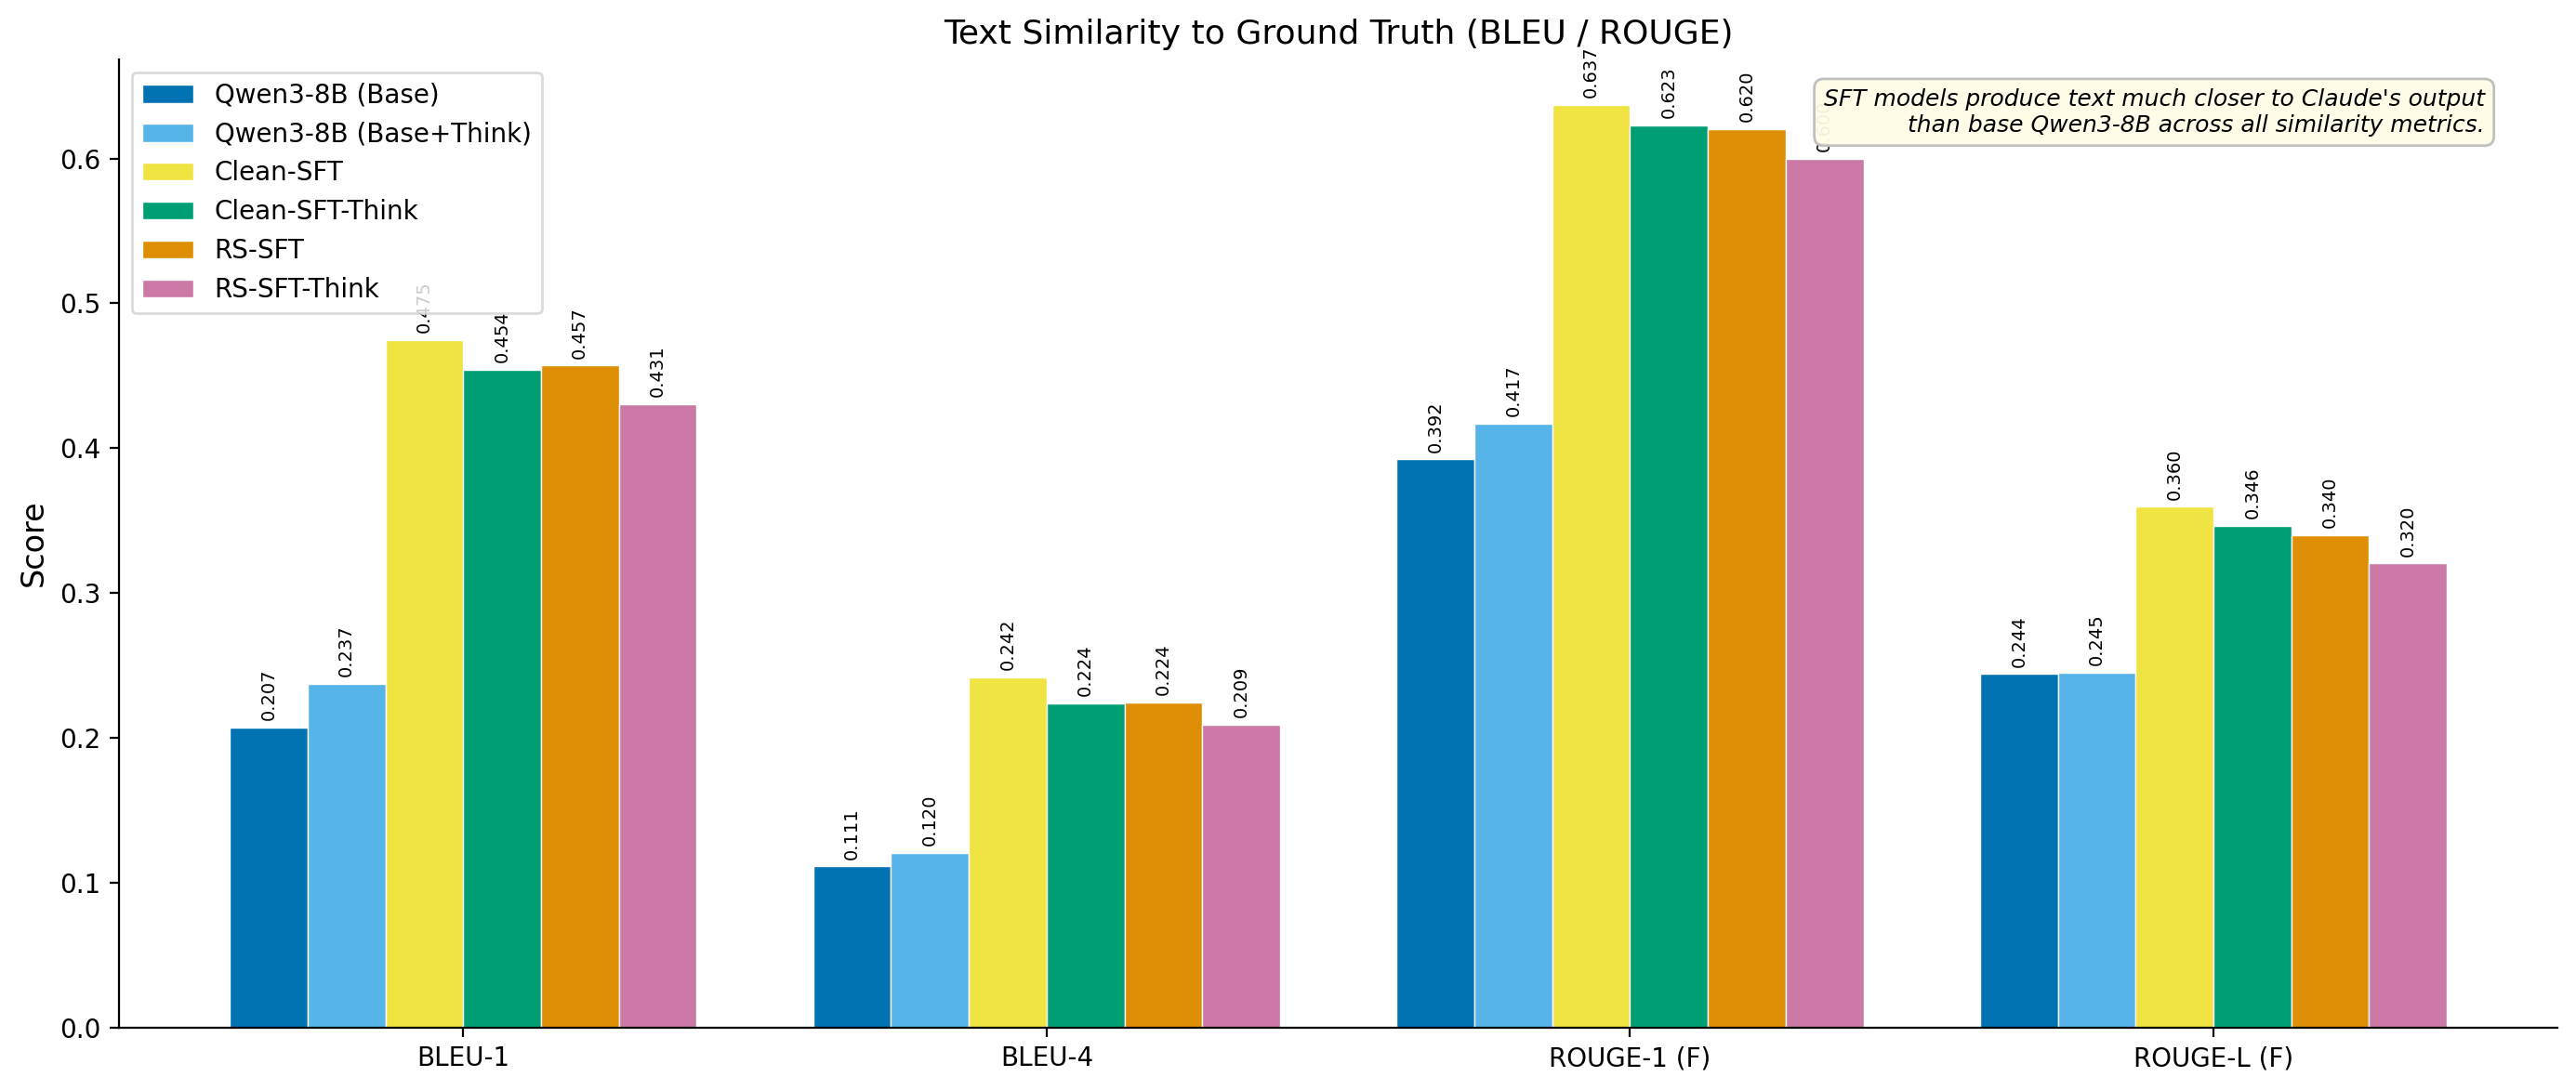

Data behind this chart, as committed beside it:
Metric, Qwen3-8B (Base), Qwen3-8B (Base+Think), Clean-SFT, Clean-SFT-Think, RS-SFT, RS-SFT-Think
BLEU-1, 0.2070, 0.2372, 0.4746, 0.4540, 0.4570, 0.4307
BLEU-2, 0.1527, 0.1706, 0.3502, 0.3326, 0.3317, 0.3124
BLEU-4, 0.1112, 0.1204, 0.2416, 0.2237, 0.2245, 0.2092
ROUGE-1 (F), 0.3922, 0.4167, 0.6368, 0.6230, 0.6204, 0.5999
ROUGE-2 (F), 0.2219, 0.2250, 0.3698, 0.3622, 0.3500, 0.3397
ROUGE-L (F), 0.2439, 0.2451, 0.3595, 0.3462, 0.3400, 0.3204
